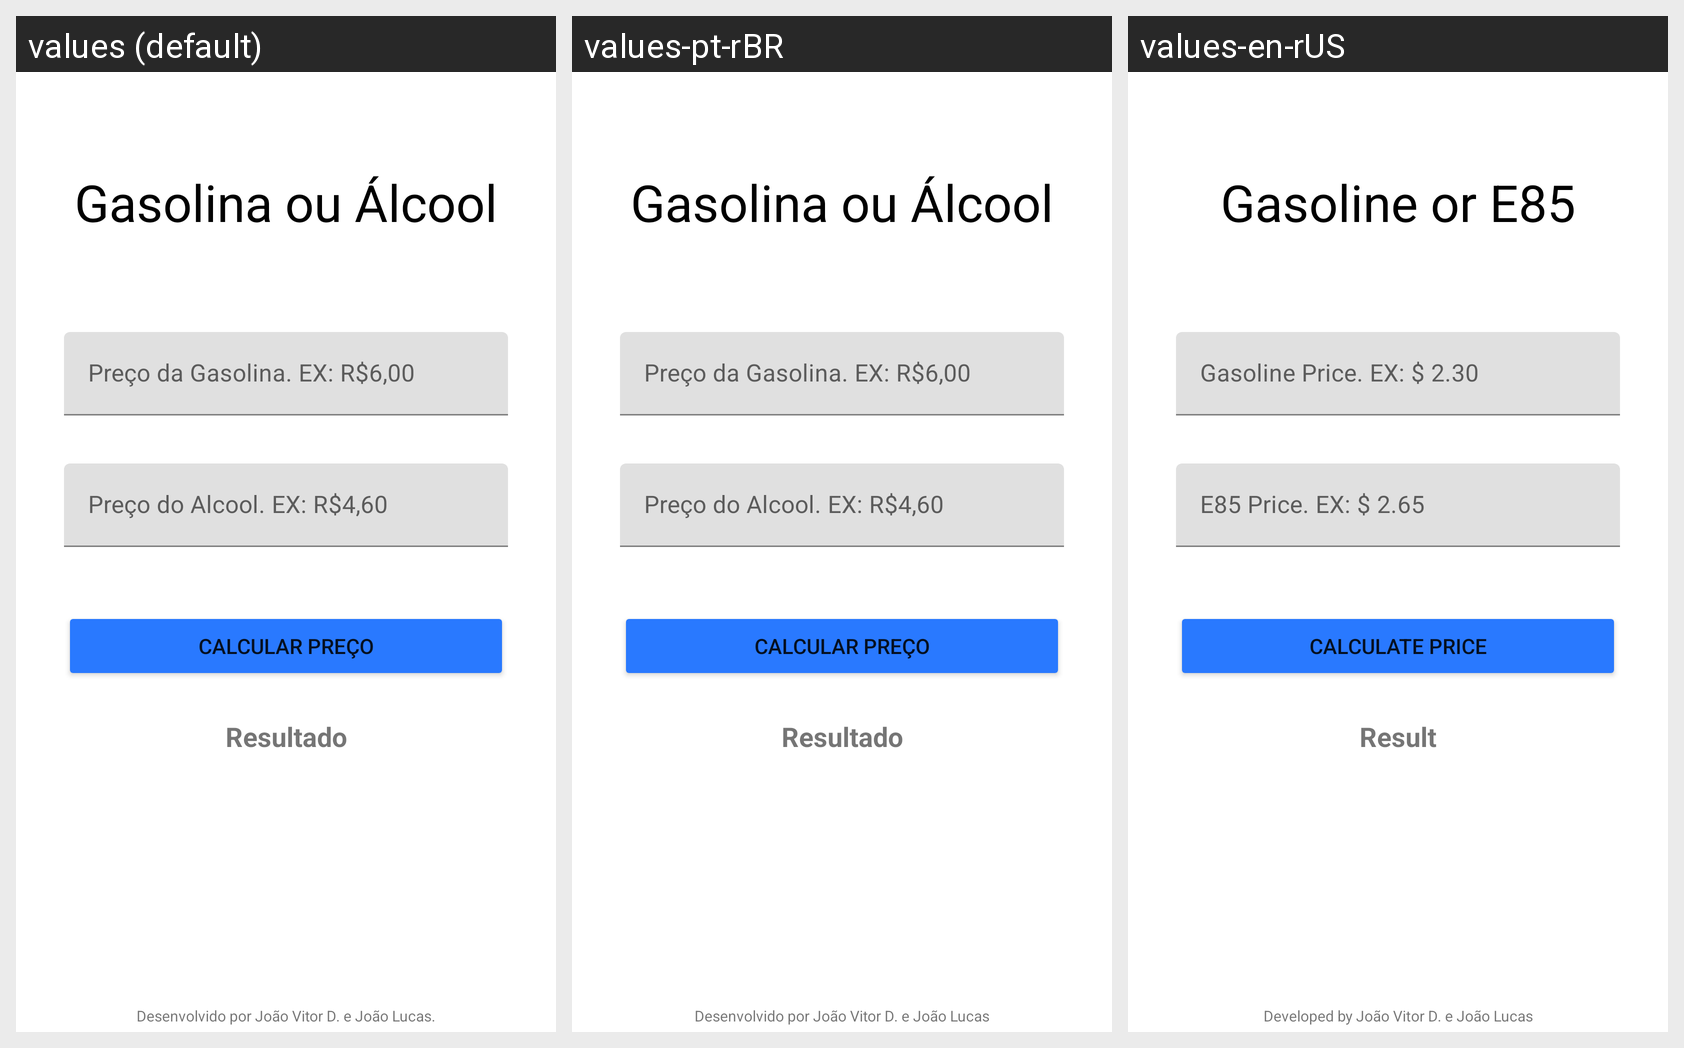

Translations of the strings shown on this Android screen, per locale in the grid:
Android screen res/layout/activity_main.xml rendered under 3 locales, left to right: values (default), values-pt-rBR, values-en-rUS. Device: Nexus 5 (rendered at 1080×1920; each locale shown at half size, 540×960, under a caption strip naming it); theme Theme.ProjectPO.
Strings drawn on this screen, with the default value and each locale's value (text and hints the layout hard-codes, and strings that could not be matched under every locale, appear in the picture but are not listed):

title
  values: Gasolina ou Álcool
  values-pt-rBR: Gasolina ou Álcool
  values-en-rUS: Gasoline or E85

hintGasolina
  values: Preço da Gasolina. EX: R$6,00
  values-pt-rBR: Preço da Gasolina. EX: R$6,00
  values-en-rUS: Gasoline Price. EX: $ 2.30

hintAlcool
  values: Preço do Alcool. EX: R$4,60
  values-pt-rBR: Preço do Alcool. EX: R$4,60
  values-en-rUS: E85 Price. EX: $ 2.65

calcular_preco
  values: CALCULAR PREÇO
  values-pt-rBR: CALCULAR PREÇO
  values-en-rUS: CALCULATE PRICE

resultado
  values: Resultado
  values-pt-rBR: Resultado
  values-en-rUS: Result

by
  values: Desenvolvido por João Vitor D. e João Lucas.
  values-pt-rBR: Desenvolvido por João Vitor D. e João Lucas
  values-en-rUS: Developed by João Vitor D. e João Lucas
